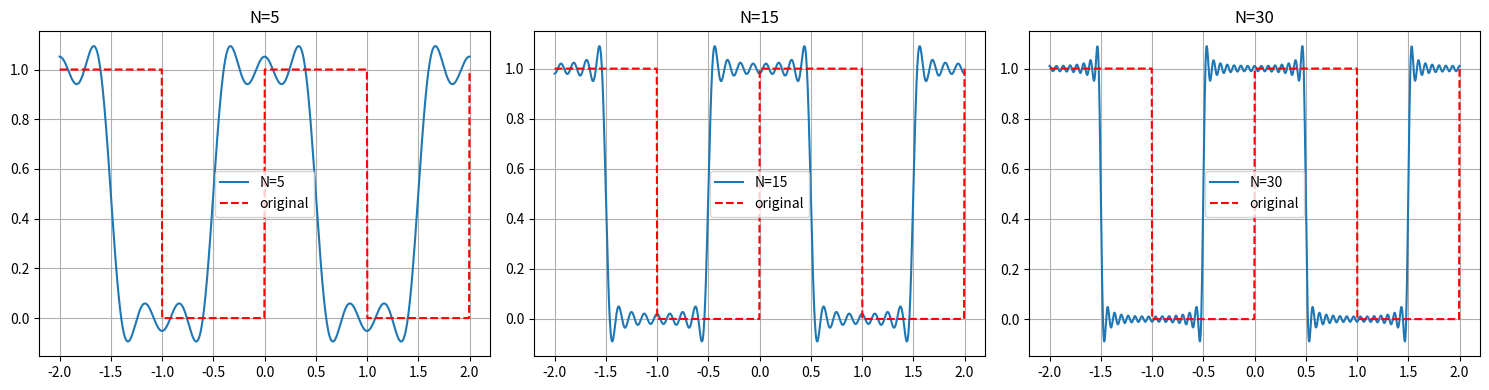

Recreate this plot in Python.
'''
given signal at T=2
one period x(t) =1 for |t|<0.5 and 0 otherwise

a. find trignometric fourier series coffiecint a0,an,bn
b. plot original signal and its approximation using N=5,15,30 harmonics
'''

import numpy as np
import matplotlib.pyplot as plt
from sympy import symbols,cos,pi,integrate,summation,Piecewise,lambdify

t,n,T,w0 = symbols('t n T w0',real=True)

T_val = 2
w0_val = 2*np.pi/T_val

t_sym = symbols('t')
x_sym = Piecewise((1,(t_sym > -0.5) & (t_sym < 0.5)), (0,True))

a0 = (1/T_val) * integrate(x_sym, (t_sym,-T_val/2,T_val/2))
a0 = a0.evalf()

def compute_an(n_val):
    integrand =  x_sym * cos(2*np.pi*n_val*t_sym/T_val)
    an = (2/T_val) * integrate(integrand,(t_sym,-T_val/2,T_val/2))
    return an.evalf()

num_terms = 30
an_vals = [compute_an(i) for i in range(1,num_terms+1)]
bn_vals = [0] * num_terms

print(f"a0 = {a0}")
print(f"a1(first 5) : {an_vals[:5]}")
                               
def fourier_approx(t_vals,a0,an_vals,bn_vals,T,num_terms):
    w0 = 2*np.pi/T
    result = a0*np.ones_like(t_vals)
    for n in range(1,num_terms+1):
        result += an_vals[n-1]*np.cos(n*w0*t_vals)
        result += bn_vals[n-1]*np.sin(n*w0*t_vals)
    return result

t_plot = np.linspace(-2,2,1000)
original = np.where((t_plot % T_val) < 1,1,0)

fig,axs = plt.subplots(1,3,figsize=(15,4))
for i,N in enumerate([5,15,30]):
    approx = fourier_approx(t_plot,a0,an_vals,bn_vals,T_val,N)
    axs[i].plot(t_plot,approx,label=f"N={N}")
    axs[i].plot(t_plot,original,'r--',label="original")
    axs[i].set_title(f"N={N}")
    axs[i].grid()
    axs[i].legend()
plt.tight_layout()
plt.show()
